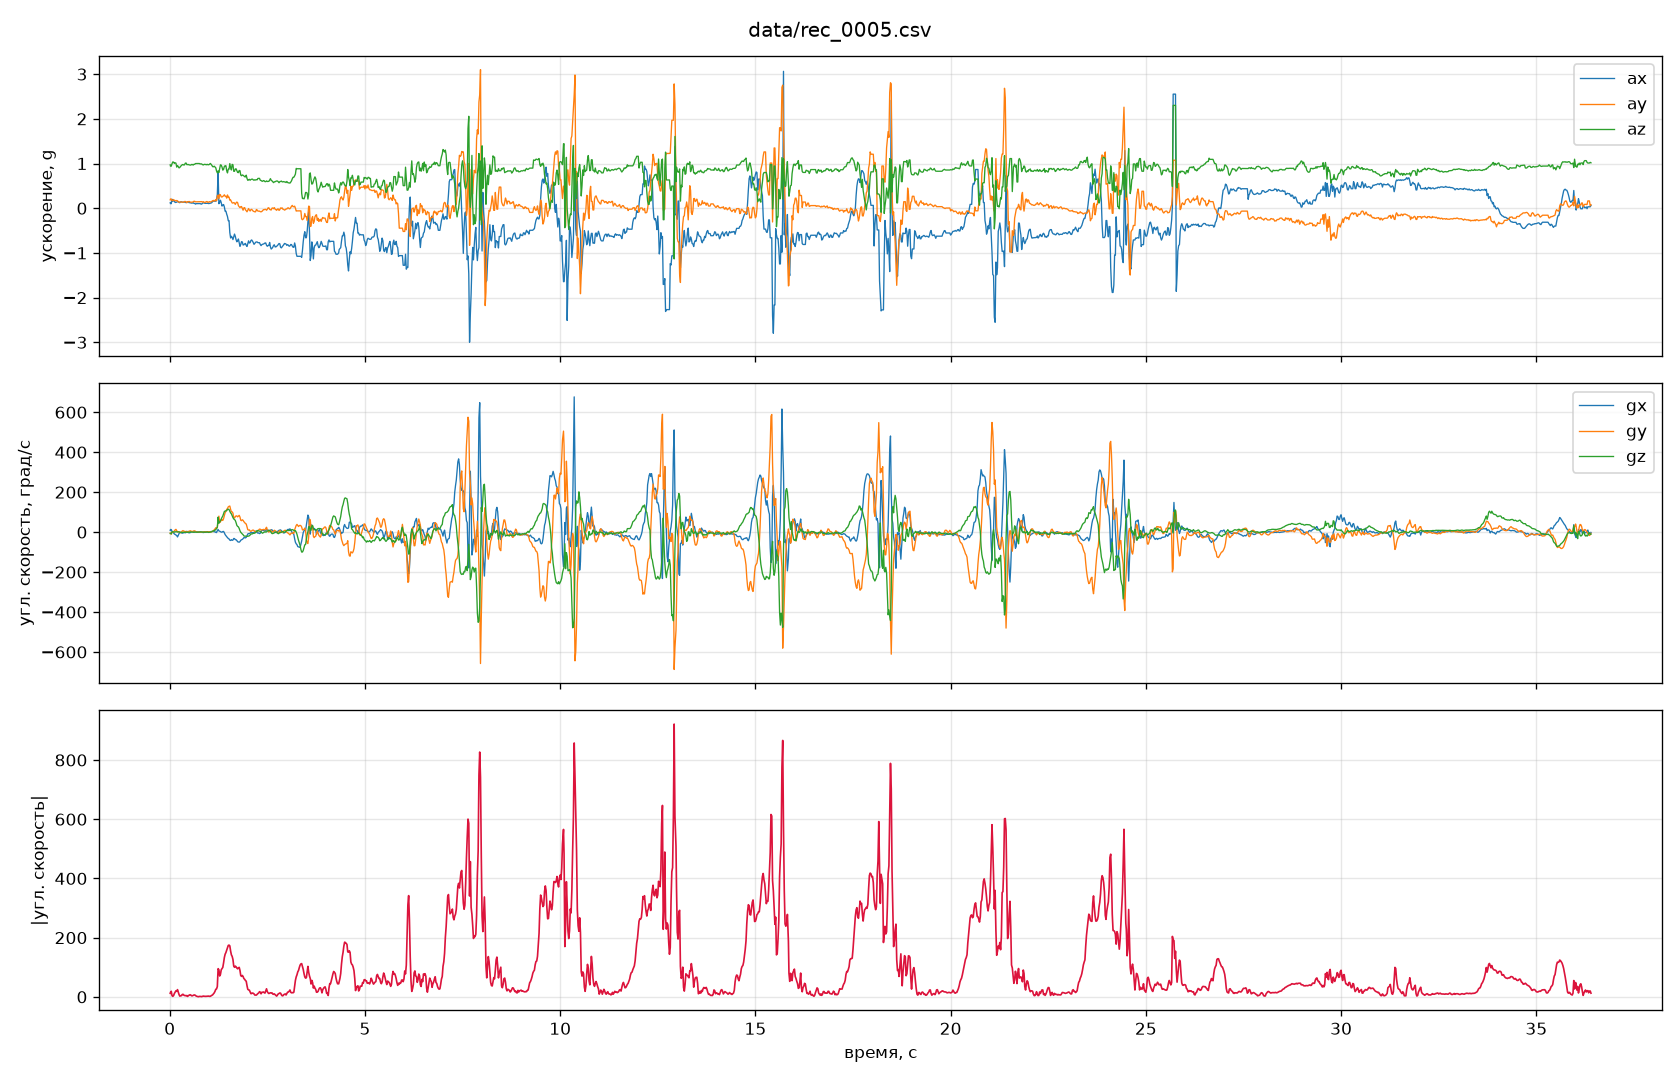

The file beside this chart, header and first rows:
t_ms, ax, ay, az, gx, gy, gz
14, 0.1221, 0.1885, 0.9705, 8.728, -4.272, -6.714
20, 0.1030, 0.2065, 0.9417, 13.06, -3.967, -6.409
40, 0.1030, 0.2065, 0.9417, 12.88, -10.5, -8.667
60, 0.2002, 0.1704, 0.9978, 3.662, -0.305, 1.831
80, 0.1565, 0.1724, 1.036, 0.000, -1.282, 1.038
100, 0.1675, 0.1948, 1.03, -4.395, 0.183, 0.671
120, 0.1577, 0.1750, 1.003, -9.277, 6.653, 0.122
140, 0.1287, 0.1721, 1.016, -11.78, 11.05, 0.793
160, 0.1326, 0.1636, 1.01, -14.83, 13.92, 1.953
180, 0.1365, 0.1736, 0.9202, -17.15, 6.897, 1.099
200, 0.1487, 0.1653, 0.9543, -24.29, 2.014, 0.671
220, 0.1494, 0.1389, 0.9309, -15.2, 2.075, 0.671
240, 0.1292, 0.1406, 0.9014, -7.263, 2.075, 0.916
260, 0.1240, 0.1350, 0.9131, -0.793, -2.197, -0.366
280, 0.1433, 0.1406, 0.9397, -0.854, -3.235, -1.831
300, 0.1472, 0.1418, 0.9531, -3.052, 1.404, -1.770
320, 0.1321, 0.1338, 0.9736, -5.432, 5.066, -1.526
340, 0.1394, 0.1353, 0.9775, -4.333, 7.568, -0.610
360, 0.1340, 0.1377, 0.9670, -3.479, 5.005, -0.916
380, 0.1382, 0.1501, 0.9707, -1.953, 3.845, -1.038
400, 0.1321, 0.1511, 1.008, -3.296, 2.808, -0.732
420, 0.1255, 0.1421, 1.011, -1.709, 3.052, -0.305
440, 0.1340, 0.1235, 0.9756, 4.150, 0.977, -0.977
460, 0.1460, 0.1477, 0.9768, -0.671, 1.038, -0.610
480, 0.1372, 0.1453, 0.9773, -2.625, 3.723, -1.038
500, 0.1228, 0.1521, 0.9697, -3.296, 4.150, -1.099
520, 0.1274, 0.1396, 0.9673, -3.113, 6.470, 0.732
540, 0.1182, 0.1350, 0.9648, 0.305, 6.042, 0.854
560, 0.1150, 0.1360, 0.9785, 1.648, 3.235, 0.488
580, 0.1150, 0.1360, 0.9785, 1.892, 2.930, 0.061
600, 0.1243, 0.1428, 0.9658, 1.038, 4.639, -0.305
620, 0.1086, 0.1555, 0.9824, 0.000, 6.104, -0.427
640, 0.1086, 0.1555, 0.9824, 0.671, 6.348, 0.183
660, 0.0923, 0.1428, 0.9993, 2.380, 4.089, -0.061
680, 0.1030, 0.1431, 1, 1.953, 1.526, 0.000
700, 0.1030, 0.1431, 1, 1.221, 0.793, -0.610
720, 0.1030, 0.1431, 1, 0.732, -0.366, -0.183
740, 0.1030, 0.1431, 1, -0.122, 0.305, 0.366
760, 0.1030, 0.1431, 1, -0.366, 1.221, 0.793
780, 0.1042, 0.1462, 0.9890, 0.977, -0.916, 0.732
800, 0.0945, 0.1482, 0.9941, 0.671, -0.427, 0.977
820, 0.0925, 0.1477, 0.9888, -0.427, -0.183, 0.549
840, 0.1133, 0.1360, 0.9756, -1.099, 1.038, -0.366
860, 0.1194, 0.1475, 0.9680, -2.136, 1.526, -0.122
880, 0.1189, 0.1340, 0.9788, -1.221, 1.465, 0.305
900, 0.1104, 0.1299, 0.9824, -0.305, 1.953, -0.305
920, 0.1089, 0.1355, 0.9766, -0.061, 1.587, -0.305
940, 0.1108, 0.1482, 0.9727, 0.183, 1.953, 0.061
960, 0.1089, 0.1484, 0.9822, 0.854, 2.319, 0.732
980, 0.1101, 0.1296, 0.9729, 0.305, 2.319, -0.183
1000, 0.1038, 0.1394, 0.9736, -0.305, 1.953, -1.465
1020, 0.1082, 0.1479, 0.9829, 0.305, 1.709, -0.427
1040, 0.1101, 0.1377, 1.002, 0.793, 1.587, 0.549
1060, 0.1169, 0.1462, 0.9836, 3.052, 1.038, 1.160
1080, 0.1274, 0.1543, 0.9597, 3.723, 1.831, 2.075
1100, 0.1523, 0.1672, 0.9299, 3.845, 3.784, 4.211
1120, 0.1648, 0.1746, 0.9272, 2.625, 7.324, 6.287
1140, 0.1536, 0.1560, 0.9404, 1.709, 11.23, 7.141
1160, 0.1614, 0.1714, 0.9229, 1.587, 15.75, 9.583
1180, 0.1567, 0.1958, 0.9048, -1.099, 21.79, 12.88
... 1,761 more rows
